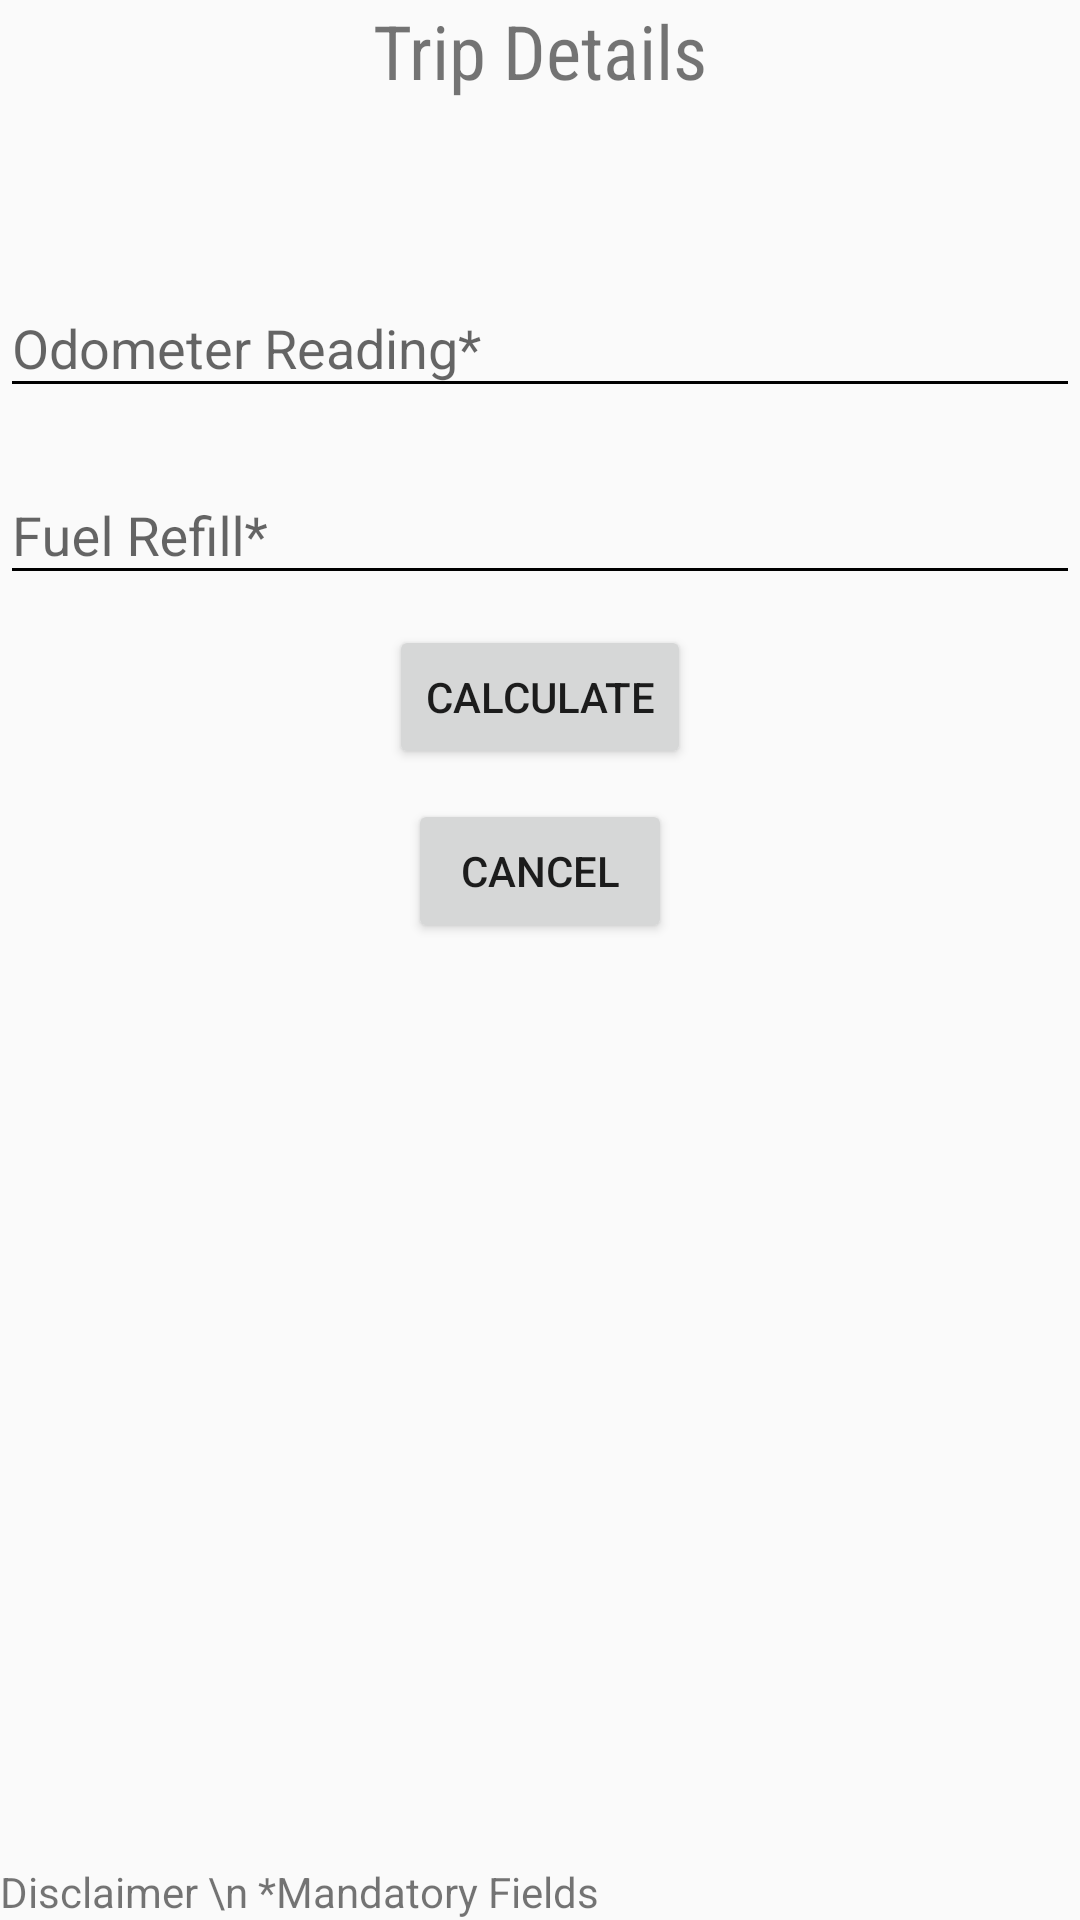

Reconstruct the res/layout file that produces this screen, plus the resources it refers to.
<!-- AndroidManifest.xml: activity theme Theme.AppCompat.Light.NoActionBar -->
<!-- res/layout/activity_reading.xml -->
<?xml version="1.0" encoding="utf-8"?>
<LinearLayout xmlns:android="http://schemas.android.com/apk/res/android"
    xmlns:app="http://schemas.android.com/apk/res-auto"
    xmlns:tools="http://schemas.android.com/tools"
    android:layout_width="match_parent"
    android:layout_height="match_parent"
    android:orientation="vertical"
    tools:context="com.example.example.mileagecalculator.Activities.ReadingActivity">

    <TextView
        android:id="@+id/appNameText4"
        android:layout_width="match_parent"
        android:layout_height="wrap_content"
        android:layout_centerHorizontal="true"
        android:fontFamily="sans-serif-condensed"
        android:shadowColor="@color/colorPrimaryDark"
        android:singleLine="true"
        android:text="Trip Details"
        android:textAlignment="center"
        android:textSize="25sp" />



    <RelativeLayout
        android:id="@+id/r3_readingactivity_odoMeter"
        android:layout_width="match_parent"
        android:layout_height="wrap_content"
        android:visibility="visible"
        android:layout_alignBaseline="@+id/appNameText"
        android:layout_marginTop="50dp">
        <android.support.design.widget.TextInputLayout
            android:id="@+id/odometerText3"
            android:layout_width="match_parent"
            android:layout_height="wrap_content"
            android:theme="@style/Theme.AppCompat.Base">


            <EditText
                android:id="@+id/odometerReadingEdit4"
                android:layout_width="match_parent"
                android:layout_height="wrap_content"
                android:layout_alignBaseline="@+id/appNameText"
                android:layout_below="@+id/r3_readingactivity_odoMeter"
                android:layout_centerHorizontal="true"
                android:hint="Odometer Reading*"
                android:inputType="number" />
        </android.support.design.widget.TextInputLayout>
    </RelativeLayout>

    <RelativeLayout
        android:layout_width="match_parent"
        android:layout_height="wrap_content"
        android:id="@+id/r3_readingactivity_fuelRefil3"
        android:layout_marginTop="10dp"
        android:layout_alignBaseline="@+id/r3_readingactivity_odoMeter" />
    <android.support.design.widget.TextInputLayout
        android:id="@+id/fuelRefilText3"
        android:layout_width="match_parent"
        android:layout_height="wrap_content"
        android:theme="@style/Theme.AppCompat.Base">

        <EditText
            android:id="@+id/fuelRefillEdit4"
            android:layout_width="match_parent"
            android:layout_height="wrap_content"
            android:hint="Fuel Refill*"
            android:inputType="number"/>

    </android.support.design.widget.TextInputLayout>

    <Button
        android:id="@+id/saveButton4"
        android:layout_width="wrap_content"
        android:layout_height="wrap_content"
        android:layout_gravity="center"
        android:layout_marginTop="10dp"
        android:onClick="calculateClick"
        android:text="Calculate" />

    <Button
        android:id="@+id/cancelButton3"
        android:layout_width="wrap_content"
        android:layout_height="wrap_content"
        android:layout_marginTop="10dp"
        android:layout_gravity="center"
        android:onClick="cancelClick"
        android:text="Cancel"/>

    <RelativeLayout
        android:layout_width="match_parent"
        android:layout_height="match_parent">
        <TextView
            android:id="@+id/textView4"
            android:layout_width="match_parent"
            android:layout_height="wrap_content"
            android:layout_alignParentBottom="true"
            android:text="Disclaimer \n *Mandatory Fields     " />

    </RelativeLayout>




</LinearLayout>
<!-- resources referenced by this layout -->
<resources>
  <color name="colorPrimaryDark">#303F9F</color>
  <style name="Theme.AppCompat.Base" parent="Theme.AppCompat.Light.DarkActionBar">
          <item name="colorControlNormal">#000000</item>
          <item name="colorControlActivated">#000000</item>
          <item name="colorControlHighlight">#7005b0ff</item>
      </style>
</resources>
